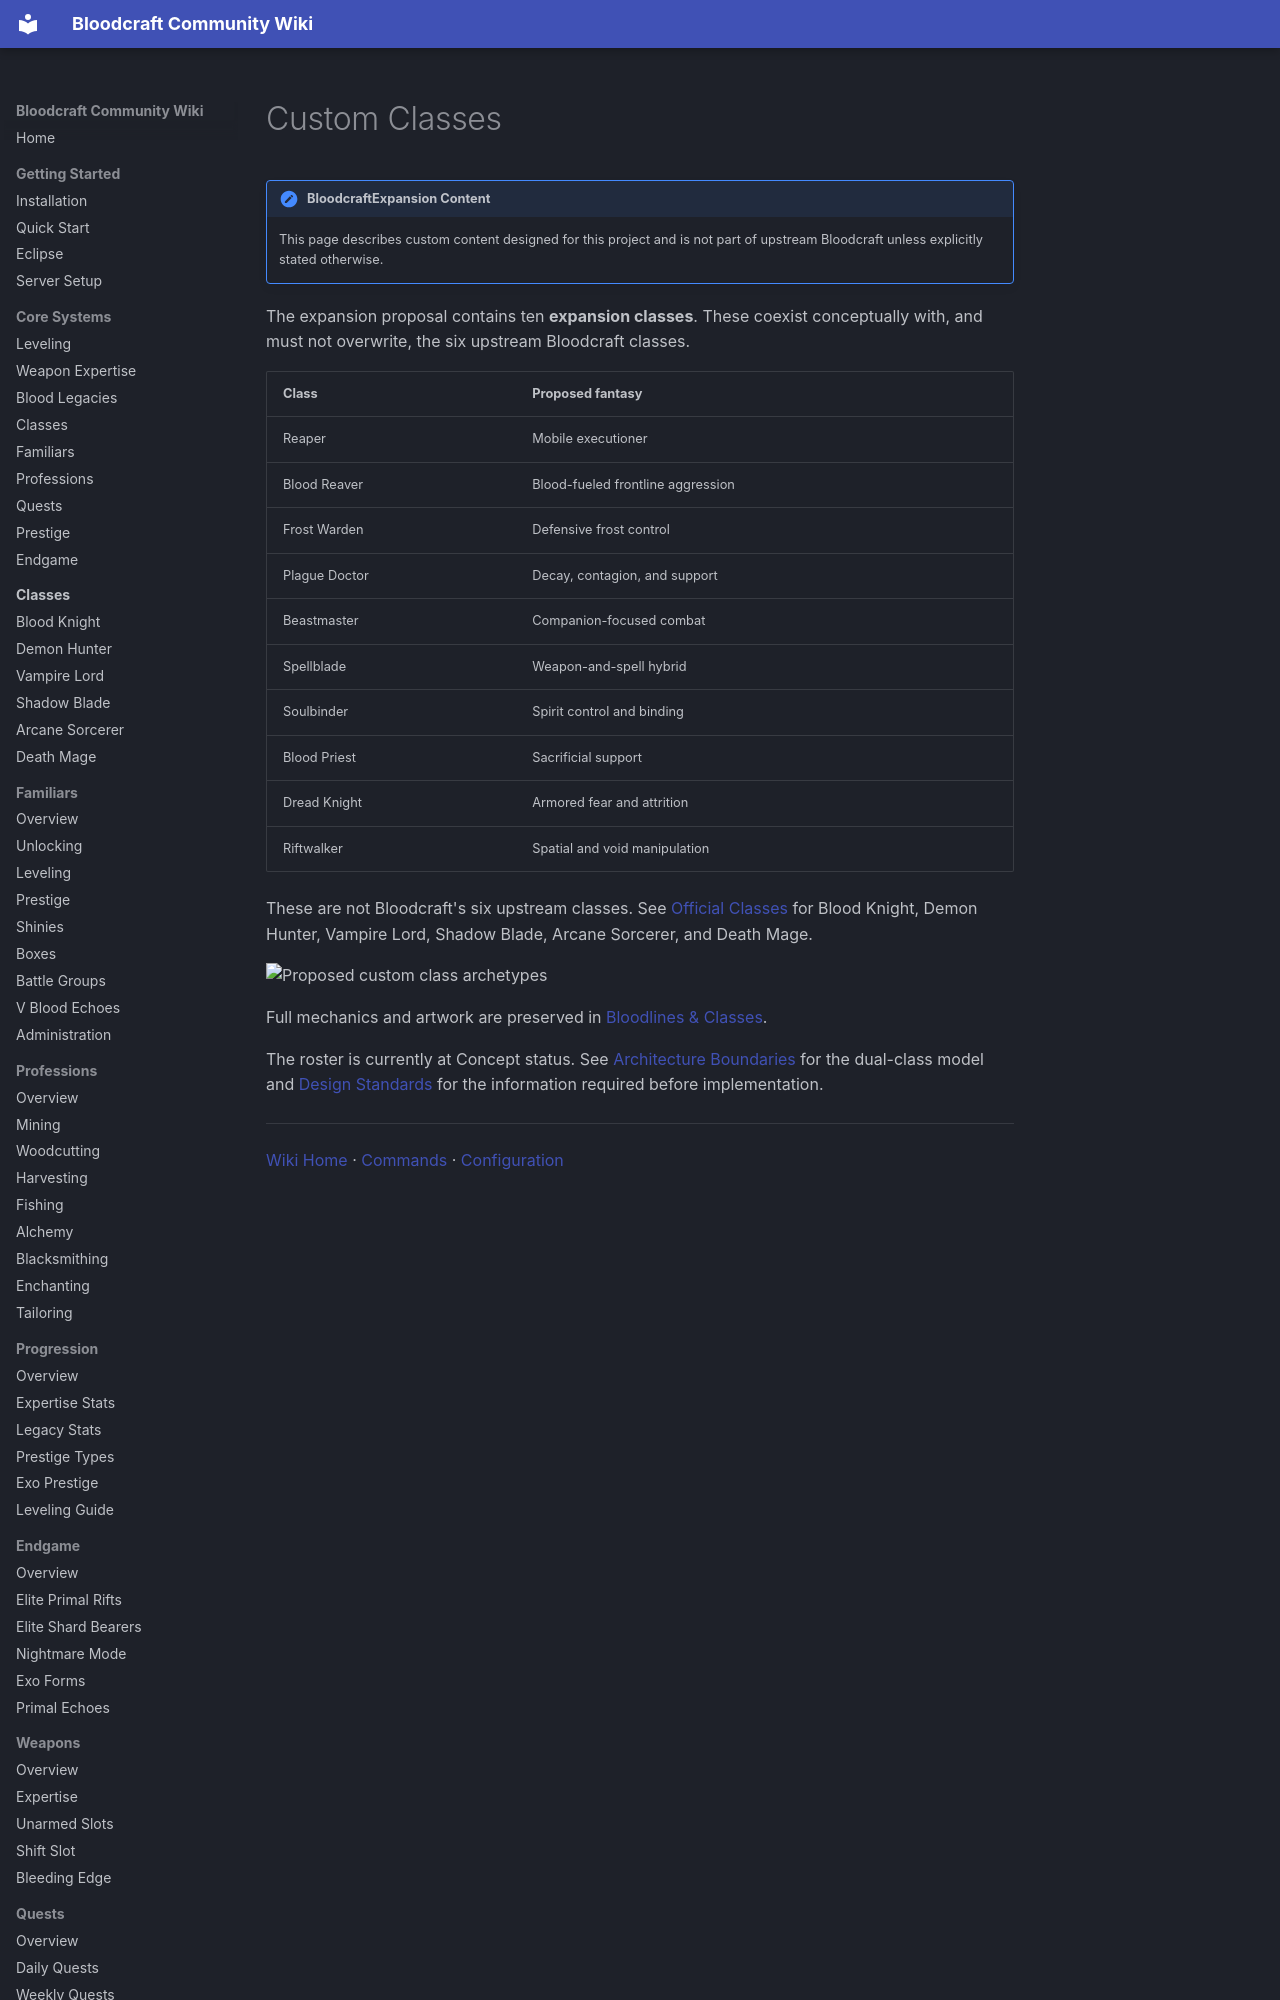

repository: lastnahaj/V-Rising · page: custom/CUSTOM-CLASSES/index.html · generator: mkdocs

# Custom Classes

!!! expansion "BloodcraftExpansion Content"
    This page describes custom content designed for this project and is not part of upstream Bloodcraft unless explicitly stated otherwise.

The expansion proposal contains ten **expansion classes**. These coexist conceptually with, and must not overwrite, the six upstream Bloodcraft classes.

| Class | Proposed fantasy |
|---|---|
| Reaper | Mobile executioner |
| Blood Reaver | Blood-fueled frontline aggression |
| Frost Warden | Defensive frost control |
| Plague Doctor | Decay, contagion, and support |
| Beastmaster | Companion-focused combat |
| Spellblade | Weapon-and-spell hybrid |
| Soulbinder | Spirit control and binding |
| Blood Priest | Sacrificial support |
| Dread Knight | Armored fear and attrition |
| Riftwalker | Spatial and void manipulation |
